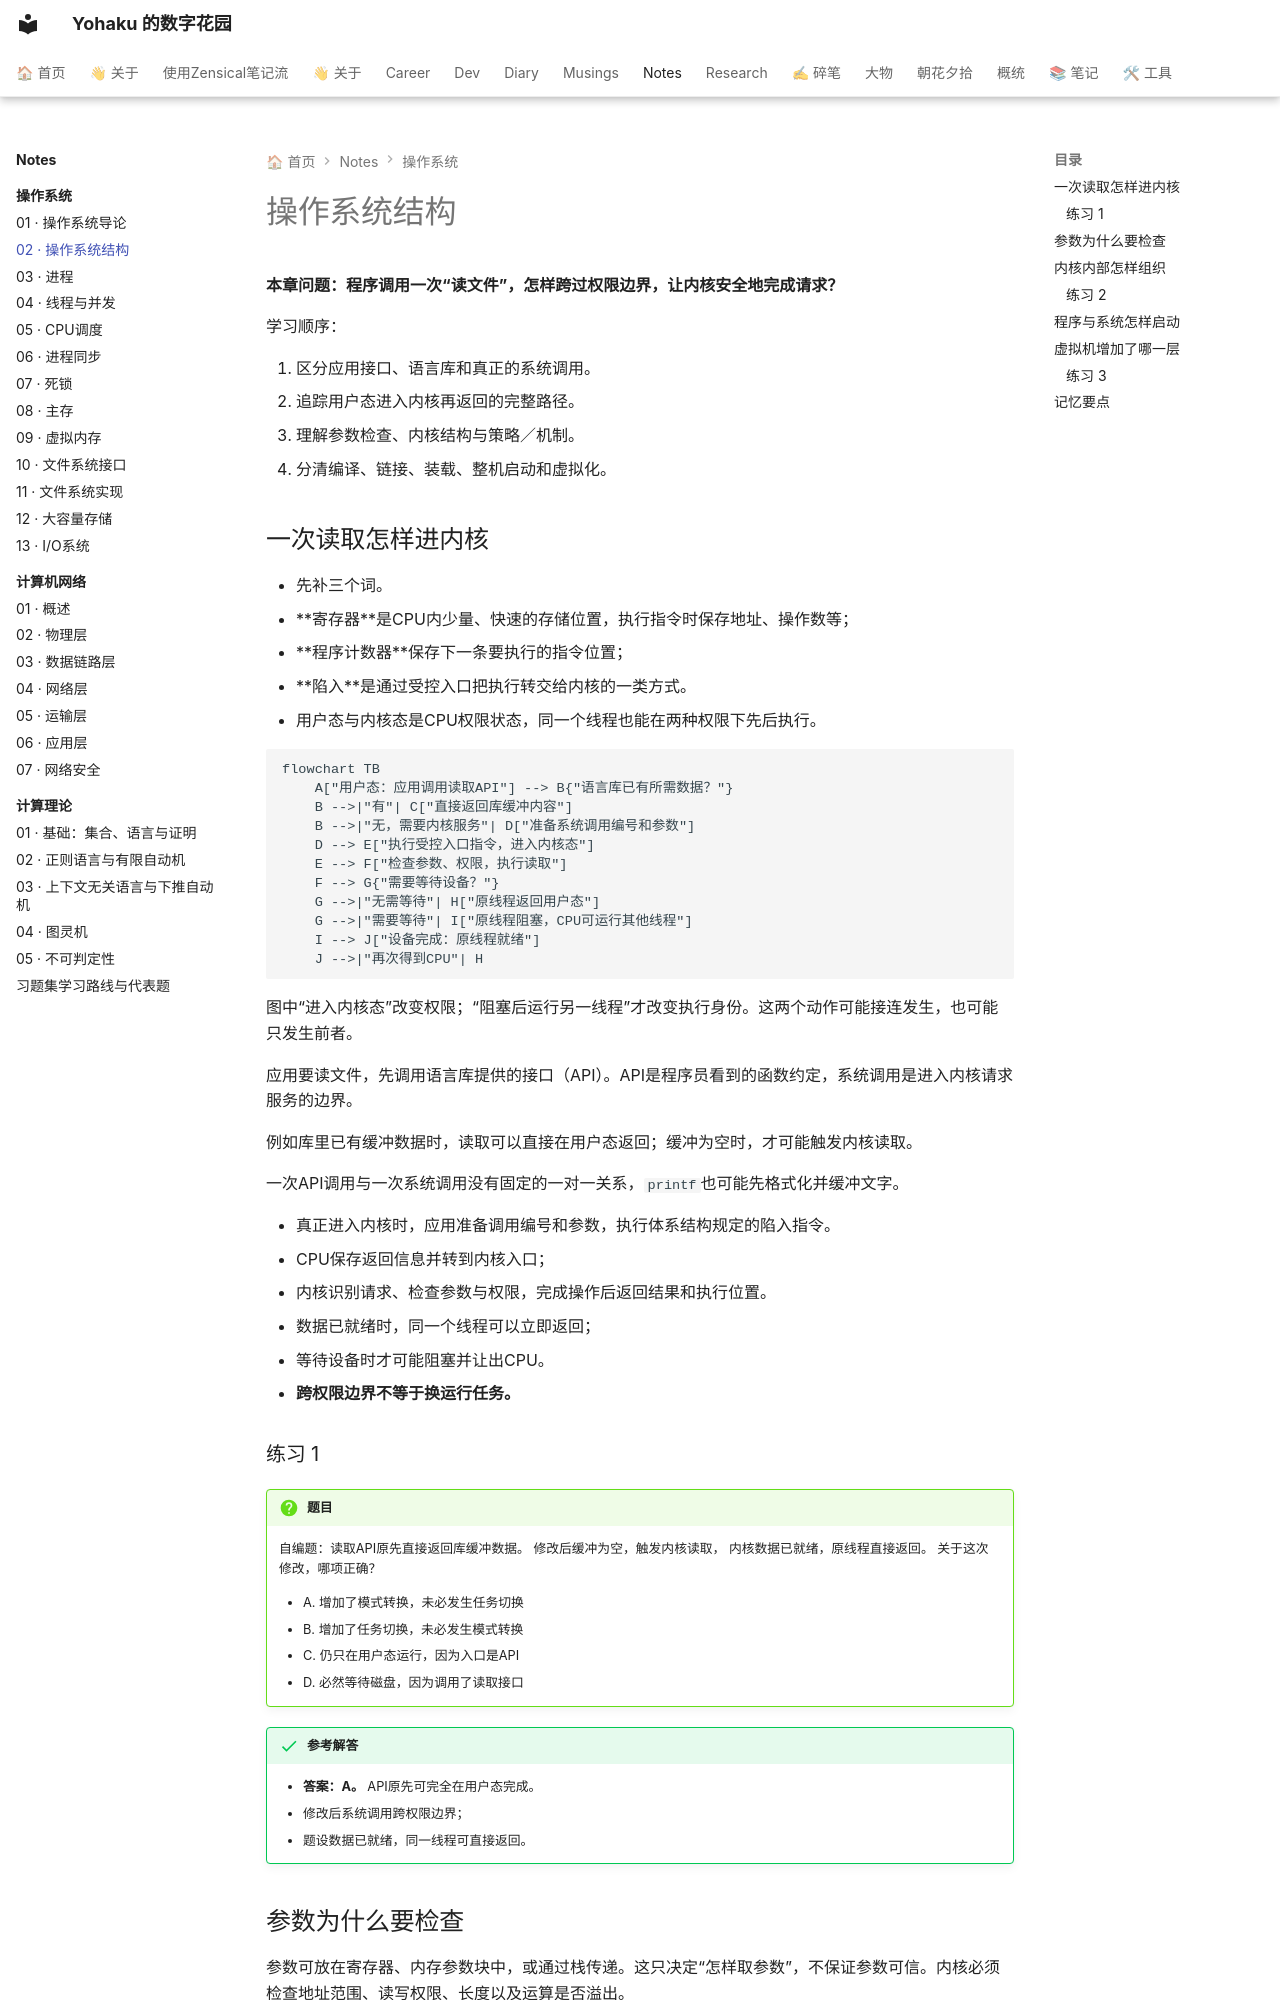

repository: YH7916/my-digital-garden · page: Notes/操作系统/02-os-structures/index.html · generator: mkdocs

---
title: 02 · 操作系统结构
description: 能追踪系统调用并比较典型内核结构
tags:
- 操作系统
- 零基础
- 课程笔记
updated: '2026-10-01'
---

# 操作系统结构

<div class="course-notes" markdown>

**本章问题：程序调用一次“读文件”，怎样跨过权限边界，让内核安全地完成请求？**

学习顺序：

1. 区分应用接口、语言库和真正的系统调用。
2. 追踪用户态进入内核再返回的完整路径。
3. 理解参数检查、内核结构与策略／机制。
4. 分清编译、链接、装载、整机启动和虚拟化。

## 一次读取怎样进内核

- 先补三个词。
- **寄存器**是CPU内少量、快速的存储位置，执行指令时保存地址、操作数等；
- **程序计数器**保存下一条要执行的指令位置；
- **陷入**是通过受控入口把执行转交给内核的一类方式。
- 用户态与内核态是CPU权限状态，同一个线程也能在两种权限下先后执行。

```mermaid
flowchart TB
    A["用户态：应用调用读取API"] --> B{"语言库已有所需数据？"}
    B -->|"有"| C["直接返回库缓冲内容"]
    B -->|"无，需要内核服务"| D["准备系统调用编号和参数"]
    D --> E["执行受控入口指令，进入内核态"]
    E --> F["检查参数、权限，执行读取"]
    F --> G{"需要等待设备？"}
    G -->|"无需等待"| H["原线程返回用户态"]
    G -->|"需要等待"| I["原线程阻塞，CPU可运行其他线程"]
    I --> J["设备完成：原线程就绪"]
    J -->|"再次得到CPU"| H
```

图中“进入内核态”改变权限；“阻塞后运行另一线程”才改变执行身份。这两个动作可能接连发生，也可能只发生前者。

应用要读文件，先调用语言库提供的接口（API）。API是程序员看到的函数约定，系统调用是进入内核请求服务的边界。

例如库里已有缓冲数据时，读取可以直接在用户态返回；缓冲为空时，才可能触发内核读取。

一次API调用与一次系统调用没有固定的一对一关系，`printf`也可能先格式化并缓冲文字。

- 真正进入内核时，应用准备调用编号和参数，执行体系结构规定的陷入指令。
- CPU保存返回信息并转到内核入口；
- 内核识别请求、检查参数与权限，完成操作后返回结果和执行位置。
- 数据已就绪时，同一个线程可以立即返回；
- 等待设备时才可能阻塞并让出CPU。
- **跨权限边界不等于换运行任务。**



### 练习 1

!!! question "题目"

    自编题：读取API原先直接返回库缓冲数据。
    修改后缓冲为空，触发内核读取，
    内核数据已就绪，原线程直接返回。
    关于这次修改，哪项正确？

    - A. 增加了模式转换，未必发生任务切换
    - B. 增加了任务切换，未必发生模式转换
    - C. 仍只在用户态运行，因为入口是API
    - D. 必然等待磁盘，因为调用了读取接口


!!! success "参考解答"

    - **答案：A。** API原先可完全在用户态完成。
    - 修改后系统调用跨权限边界；
    - 题设数据已就绪，同一线程可直接返回。
